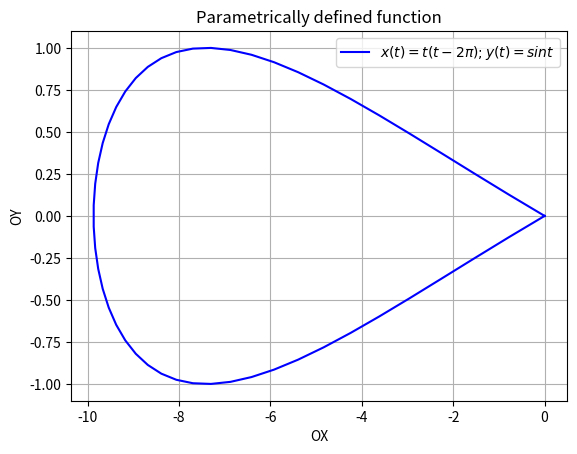

The script that saved this image:
import matplotlib.pyplot as mp
import numpy as np

fig, ax = mp.subplots()
ax.set_xlabel("OX")
ax.set_ylabel("OY")
ax.set_title("Parametrically defined function")
ax.grid(True)
t = np.linspace(0, 2*np.pi)
x = t * (t - 2*np.pi)
y = np.sin(t)
ax.plot(x, y, 'b-', label = r"$x(t) = t(t-2\pi); y(t) = sin t$")
ax.legend(loc = 0)

mp.show()
